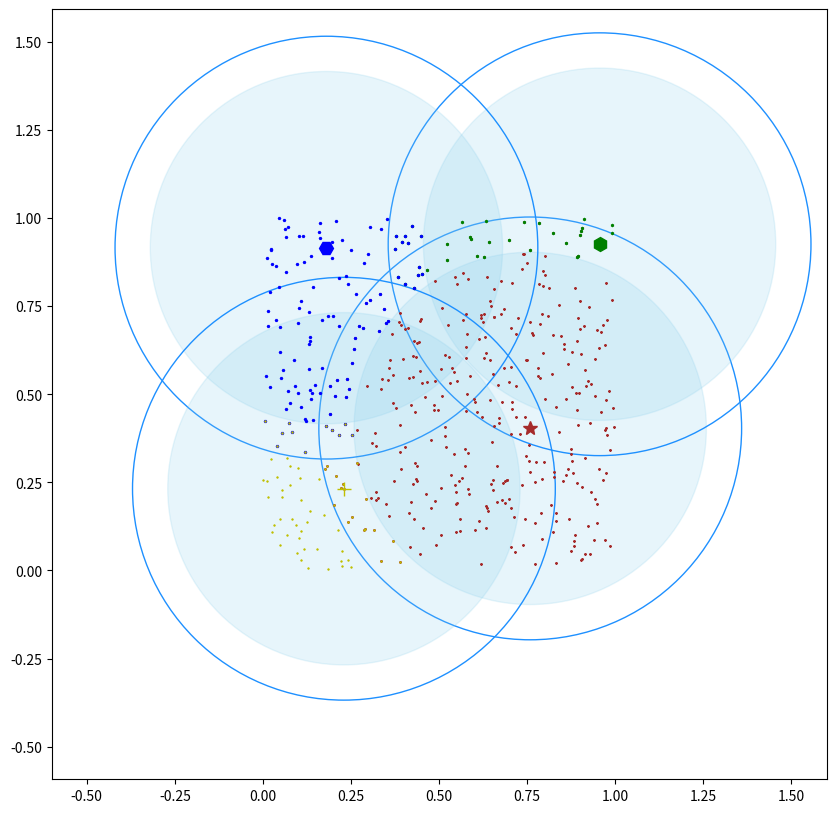

The matplotlib source for this figure:
import math
import random
import numpy as np
from datetime import datetime
from pprint import pprint as p
import matplotlib.pyplot as plt

# 随机生成一个500个二维 [0,1)平面点
dataset = np.random.rand(500, 2)
#print(dataset)

# 设计一个Canopy类
class Canopy:
    def __init__(self, dataset):
        self.dataset = dataset
        self.t1 = 0
        self.t2 = 0
    
    # 设置初始阈值t1 和 t2
    def setThreshold(self, t1, t2):
        if t1 > t2:
            self.t1 = t1
            self.t2 = t2
        else:
            print("t1 needs to be larger than t2!")
    
    # 使用欧式距离进行距离计算
    def euclideanDistance(self, vec1, vec2):
        #print("vec1",vec1)
        return math.sqrt(((vec1 - vec2) ** 2).sum())
    
    # 根据当前dataset的长度随机选择一个下标
    def getRandIndex(self):
        return np.random.randint(len(self.dataset))
        # return random.randint(0, len(self.dataset) - 1)
    
    # 核心算法
    def clustering(self):
        if self.t1 == 0:
            print('Please set the threshold t1 and t2!')
        else:
            canopies = [] # 用于存放最终归类的结果
            while len(self.dataset) != 0:
                #print("len(self.dataset)",len(self.dataset))
                # 获取一个随机下标
                rand_index = self.getRandIndex() 
                # 随机获取一个中心点，定为P点
                current_center = self.dataset[rand_index] 
                # 初始化P点的canopy类容器
                current_center_list = [] 
                # 初始化P点的删除容器
                delete_list = [] 
                # 删除随机选择的中心点P
                self.dataset = np.delete(self.dataset, rand_index, 0)
                for datum_j in range(len(self.dataset)):
                    datum = self.dataset[datum_j]
                    # 计算选取的中心点P到每个点之间的距离
                    distance = self.euclideanDistance(current_center, datum)
                    #print(distance)
                    if distance < self.t1:
                        # 若距离小于t1，则将点归入P点的canopy类
                        current_center_list.append(datum)
                    if distance < self.t2:
                        # 若小于t2则归入删除容器
                        delete_list.append(datum_j)
                self.dataset = np.delete(self.dataset, delete_list, 0)
                canopies.append((current_center, current_center_list))
            return canopies
        
        
def showCanopy(canopies, dataset, t1, t2):
    fig = plt.figure(figsize=(10, 10))
    
    sc = fig.add_subplot(111)
    
    colors = ['brown', 'green', 'blue', 'y', 'r', 'tan', 'dodgerblue', 'deeppink', 'orangered', 'peru', 'blue', 'y', 'r',
              'gold', 'dimgray', 'darkorange', 'peru', 'blue', 'y', 'r', 'cyan', 'tan', 'orchid', 'peru', 'blue', 'y', 'r', 'sienna']
    markers = ['*', 'h', 'H', '+', 'o', '1', '2', '3', ',', 'v', 'H', '+', '1', '2', '^',
               '<', '>', '.', '4', 'H', '+', '1', '2', 's', 'p', 'x', 'D', 'd', '|', '_']
    for i in range(len(canopies)):
        canopy = canopies[i]
        center = canopy[0]
        components = canopy[1]
        sc.plot(center[0], center[1], marker=markers[i], color=colors[i], markersize=10)
        t1_circle = plt.Circle(
            xy=(center[0], center[1]), radius=t1, color='dodgerblue', fill=False)
        t2_circle = plt.Circle(
            xy=(center[0], center[1]), radius=t2, color='skyblue', alpha=0.2)
        sc.add_artist(t1_circle)
        sc.add_artist(t2_circle)
        for component in components:
            sc.plot(component[0], component[1], marker=markers[i], color=colors[i], markersize=1.5)
    
    maxvalue = np.amax(dataset)
    minvalue = np.amin(dataset)

    # print('maxvalue = ', maxvalue)
    # print('minvalue = ', minvalue)
    # print('t1 = ', t1)
    # print('t2 = ', t2)
    # print(minvalue - t1, maxvalue + t1)
    plt.axis('equal')
    plt.xlim((minvalue - t1, maxvalue + t1))
    plt.ylim((minvalue - t1, maxvalue + t1))
    # plt.axis('scaled')
    
    
    plt.savefig('Canopy.png')
    plt.show()
    
def main():
    t1 = 0.6
    t2 = 0.5
    gc =Canopy(dataset)
    gc.setThreshold(t1, t2)
    canopies = gc.clustering()
    print('Get %s initial centers.' % len(canopies))
    showCanopy(canopies, dataset, t1, t2)
    
if __name__ == "__main__":
    main()